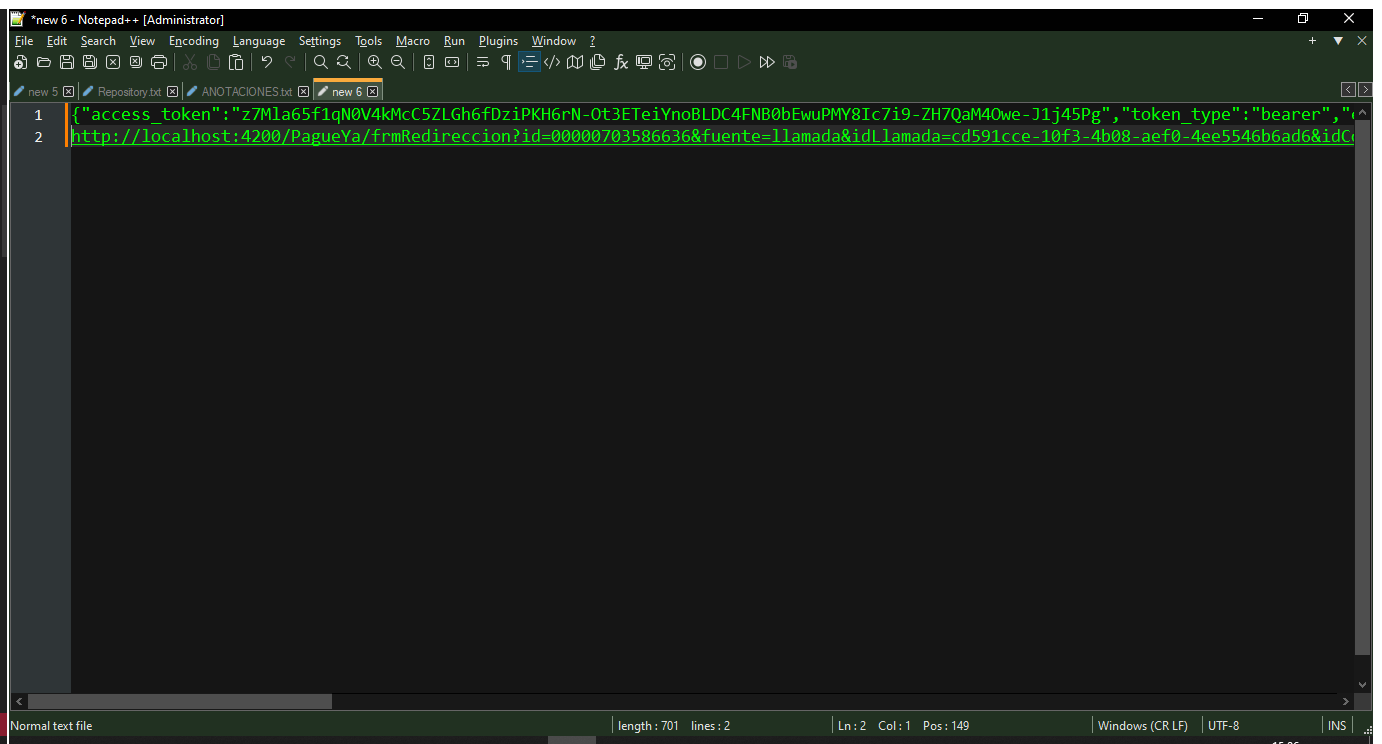
Workflow: Main

Step 1: Open note++ on the element in window '*new 6 - Notepad++ [Administrator]' (notepad++.exe)
